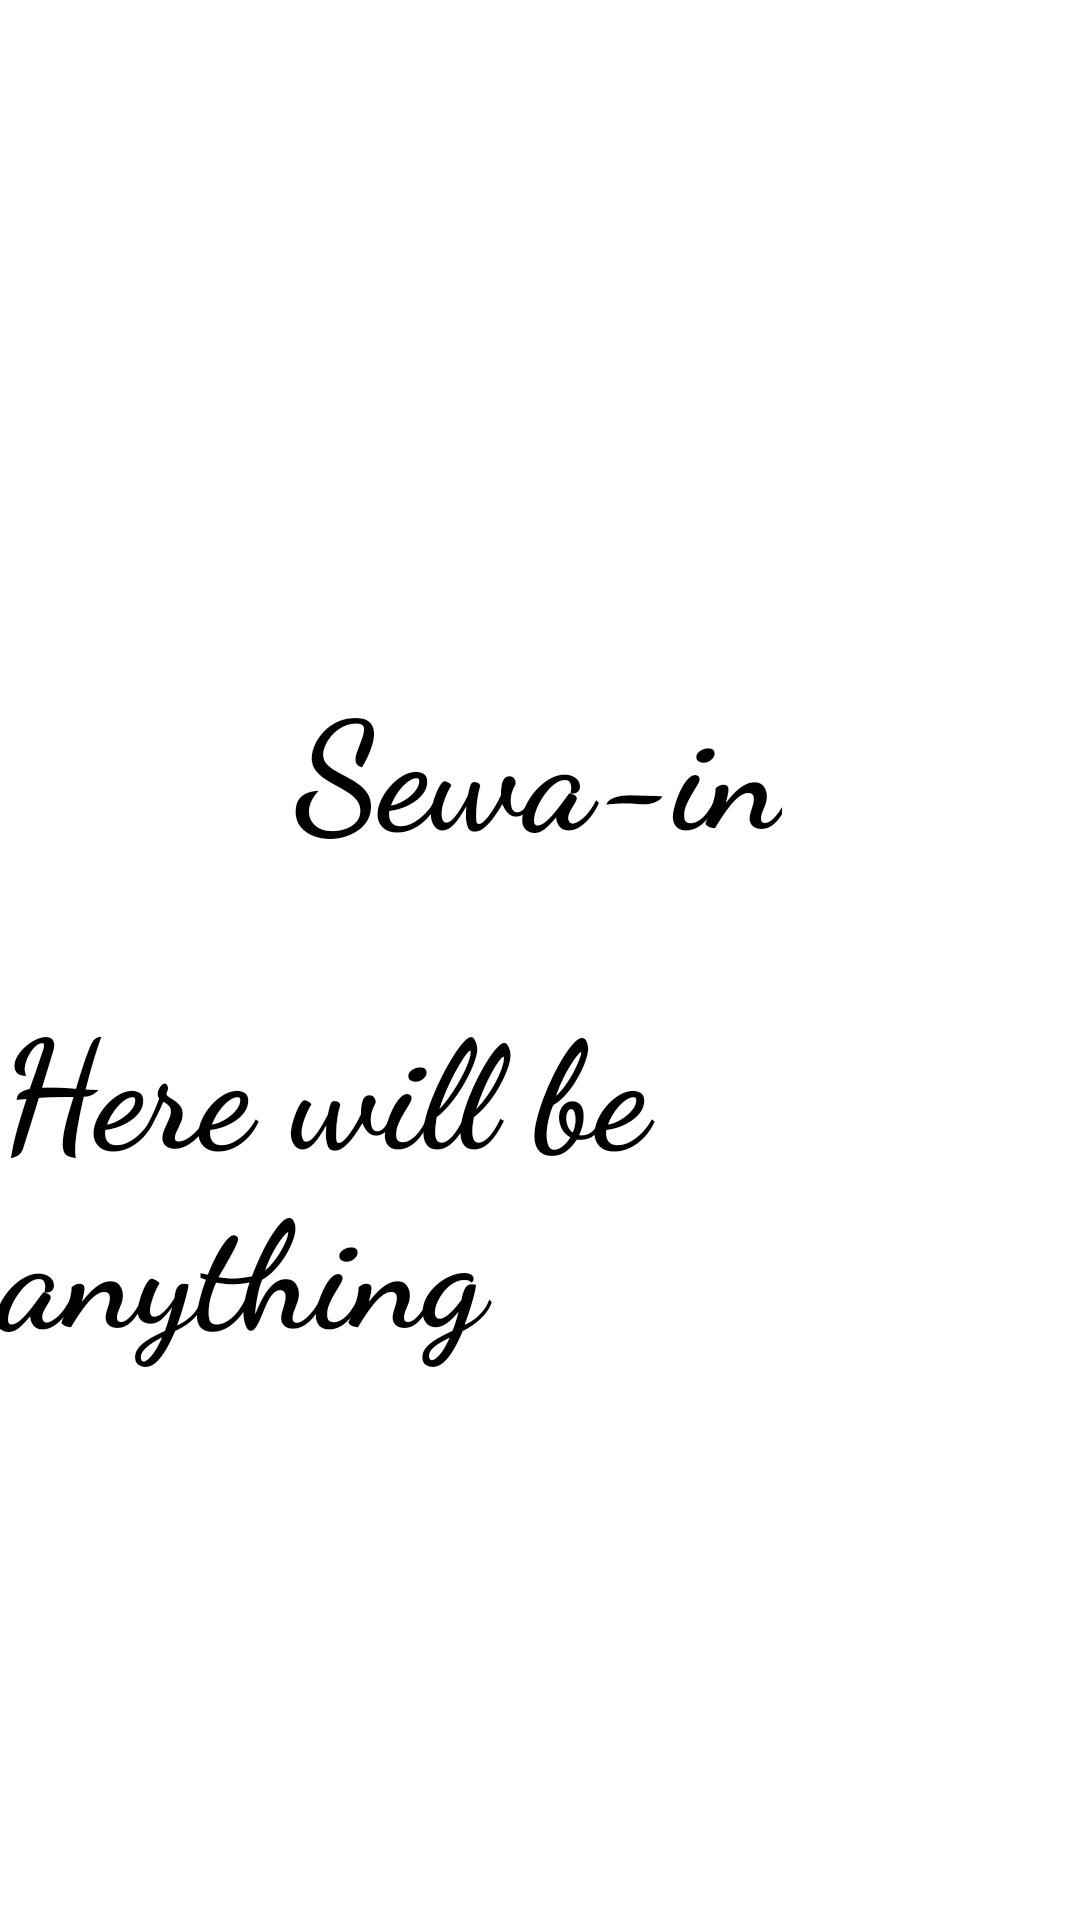

Android layout source for this screen:
<!-- AndroidManifest.xml: application theme AppTheme -->
<!-- res/layout/activity_main.xml -->
<?xml version="1.0" encoding="utf-8"?>
<androidx.constraintlayout.widget.ConstraintLayout xmlns:android="http://schemas.android.com/apk/res/android"
    xmlns:app="http://schemas.android.com/apk/res-auto"
    xmlns:tools="http://schemas.android.com/tools"
    android:layout_width="match_parent"
    android:layout_height="match_parent"
    android:background="#fff"
    tools:context=".activities.SplashScreenActivity">


    <TextView
        android:layout_width="wrap_content"
        android:layout_height="wrap_content"
        android:fontFamily="cursive"
        android:text="Sewa-in"
        android:textColor="#000"
        android:textSize="50dp"
        android:textStyle="bold"
        app:layout_constraintBottom_toBottomOf="parent"
        app:layout_constraintEnd_toEndOf="parent"
        app:layout_constraintHorizontal_bias="0.498"
        app:layout_constraintStart_toStartOf="parent"
        app:layout_constraintTop_toTopOf="parent"
        app:layout_constraintVertical_bias="0.386" />

    <TextView
        android:layout_width="wrap_content"
        android:layout_height="wrap_content"
        android:fontFamily="cursive"
        android:text="Here will be anything  "
        android:textColor="#000"
        android:textSize="50dp"
        android:textStyle="bold"
        app:layout_constraintBottom_toBottomOf="parent"
        app:layout_constraintEnd_toEndOf="parent"
        app:layout_constraintStart_toStartOf="parent"
        app:layout_constraintTop_toTopOf="parent"
        app:layout_constraintVertical_bias="0.64" />


</androidx.constraintlayout.widget.ConstraintLayout>
<!-- resources referenced by this layout -->
<resources>
  <style name="AppTheme" parent="Theme.AppCompat.Light.NoActionBar">
          
          <item name="colorPrimary">@color/colorPrimary</item>
          <item name="colorPrimaryDark">@color/colorPrimaryDark</item>
          <item name="colorAccent">@color/colorAccent</item>
  
      </style>
  <color name="colorPrimary">#344955</color>
  <color name="colorPrimaryDark">#232F34</color>
  <color name="colorAccent">#D81B60</color>
</resources>
